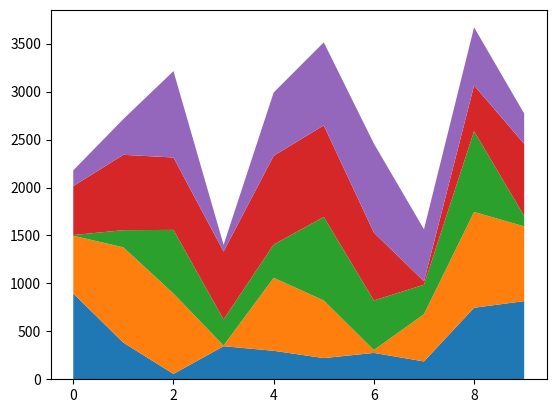

Generate this figure with matplotlib:
"""
Method:         Stacked area chart
Data Variables: x, y - quantitative
[redacted]
"""

import numpy as np
import matplotlib.pyplot as plt


def plot_stacked_area(x, y):
    plt.stackplot(x, y)
    return plt


# data
n = 10
max_value = 1000
y_count = 5

x = np.arange(n)
y = np.random.randint(0, max_value, (y_count, n))

plot = plot_stacked_area(x, y)
plot.show()
